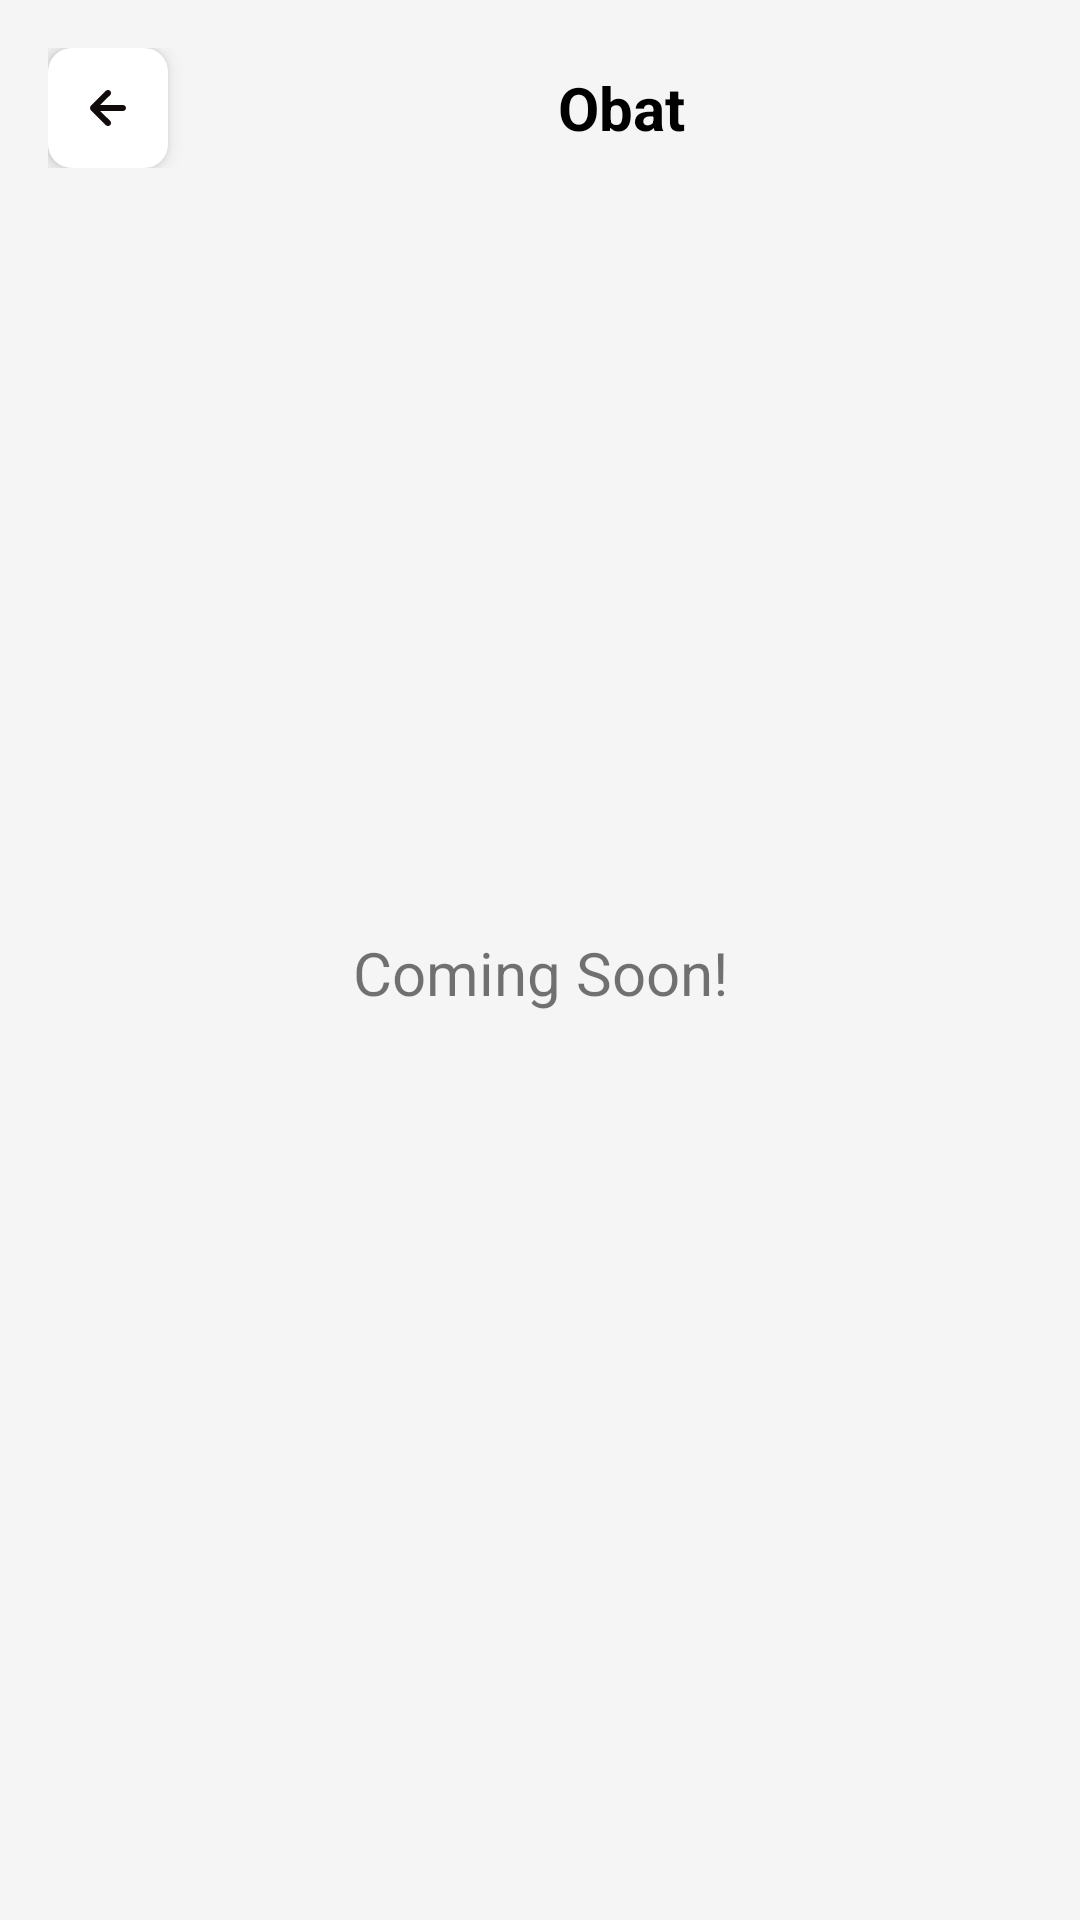

This screen was rendered from an Android layout file. Write that file and the resources it references.
<!-- AndroidManifest.xml: application theme Theme.Gloo -->
<!-- res/layout/activity_medicine.xml -->
<?xml version="1.0" encoding="utf-8"?>
<RelativeLayout xmlns:android="http://schemas.android.com/apk/res/android"
    xmlns:app="http://schemas.android.com/apk/res-auto"
    xmlns:tools="http://schemas.android.com/tools"
    android:layout_width="match_parent"
    android:layout_height="match_parent"
    android:background="@color/gray_100"
    android:padding="16dp"
    tools:context=".MainActivity">

    <LinearLayout
        android:id="@+id/header"
        android:layout_width="match_parent"
        android:layout_height="wrap_content"
        android:orientation="horizontal"
        android:layout_marginBottom="16dp"
        android:gravity="center_vertical">

        <ImageButton
            android:id="@+id/backButton"
            android:layout_width="40dp"
            android:layout_height="40dp"
            android:src="@drawable/ic_back_btn"
            android:background="@drawable/card_background_button"
            android:padding="8dp"
            android:elevation="4dp" />

        <TextView
            android:id="@+id/title"
            android:layout_width="wrap_content"
            android:layout_height="wrap_content"
            android:layout_marginStart="130dp"
            android:text="Obat"
            android:textSize="20sp"
            android:textStyle="bold"
            android:textColor="@color/black" />
    </LinearLayout>

    <androidx.constraintlayout.widget.ConstraintLayout
        android:layout_width="match_parent"
        android:layout_height="match_parent">

        <TextView
            android:id="@+id/text_data"
            android:layout_width="match_parent"
            android:layout_height="wrap_content"
            android:layout_marginStart="8dp"
            android:layout_marginTop="8dp"
            android:layout_marginEnd="8dp"
            android:textAlignment="center"
            android:textSize="20sp"
            android:text="@string/title_medicine"
            app:layout_constraintBottom_toBottomOf="parent"
            app:layout_constraintEnd_toEndOf="parent"
            app:layout_constraintStart_toStartOf="parent"
            app:layout_constraintTop_toTopOf="parent" />

    </androidx.constraintlayout.widget.ConstraintLayout>

</RelativeLayout>
<!-- resources referenced by this layout -->
<resources>
  <color name="black">#FF000000</color>
  <color name="gray_100">#FFF5F5F5</color>
  <!-- drawable card_background_button (drawable) -->
  <?xml version="1.0" encoding="utf-8"?>
  <shape xmlns:android="http://schemas.android.com/apk/res/android"
      android:shape="rectangle">
  
      
      <solid android:color="@color/white" />
  
      
      <corners android:radius="8dp" />
  
  
  
  
  
  
  
  
      
  
  
  
  </shape>
  <!-- drawable ic_back_btn (drawable) -->
  <vector xmlns:android="http://schemas.android.com/apk/res/android"
      android:width="24dp"
      android:height="24dp"
      android:viewportWidth="24"
      android:viewportHeight="24">
    <path
        android:pathData="M17,11H9.41L12.71,7.71C12.898,7.522 13.004,7.266 13.004,7C13.004,6.734 12.898,6.478 12.71,6.29C12.522,6.102 12.266,5.996 12,5.996C11.734,5.996 11.478,6.102 11.29,6.29L6.29,11.29C6.199,11.385 6.128,11.497 6.08,11.62C5.98,11.863 5.98,12.137 6.08,12.38C6.128,12.503 6.199,12.615 6.29,12.71L11.29,17.71C11.383,17.804 11.494,17.878 11.615,17.929C11.737,17.98 11.868,18.006 12,18.006C12.132,18.006 12.263,17.98 12.385,17.929C12.506,17.878 12.617,17.804 12.71,17.71C12.804,17.617 12.878,17.506 12.929,17.385C12.98,17.263 13.006,17.132 13.006,17C13.006,16.868 12.98,16.737 12.929,16.615C12.878,16.494 12.804,16.383 12.71,16.29L9.41,13H17C17.265,13 17.52,12.895 17.707,12.707C17.895,12.52 18,12.265 18,12C18,11.735 17.895,11.48 17.707,11.293C17.52,11.105 17.265,11 17,11Z"
        android:fillColor="#120B0B"/>
  </vector>
  <string name="title_medicine">Coming Soon!</string>
  <style name="Theme.Gloo" parent="Theme.MaterialComponents.Light.NoActionBar">
          
          <item name="colorPrimary">@color/blue</item>
          <item name="colorOnPrimary">@color/black</item>
          
          <item name="colorSecondary">@color/blue</item>
          <item name="colorSecondaryVariant">@color/blue_002</item>
          <item name="colorOnSecondary">@color/white</item>
          
          <item name="android:statusBarColor">?attr/colorPrimaryVariant</item>
          
          <item name="colorOnBackground">@color/text</item>
      </style>
  <color name="white">#FFFFFFFF</color>
  <color name="blue">#373BDE</color>
  <color name="blue_002">#C1C2F5</color>
  <color name="text">#222222</color>
</resources>
